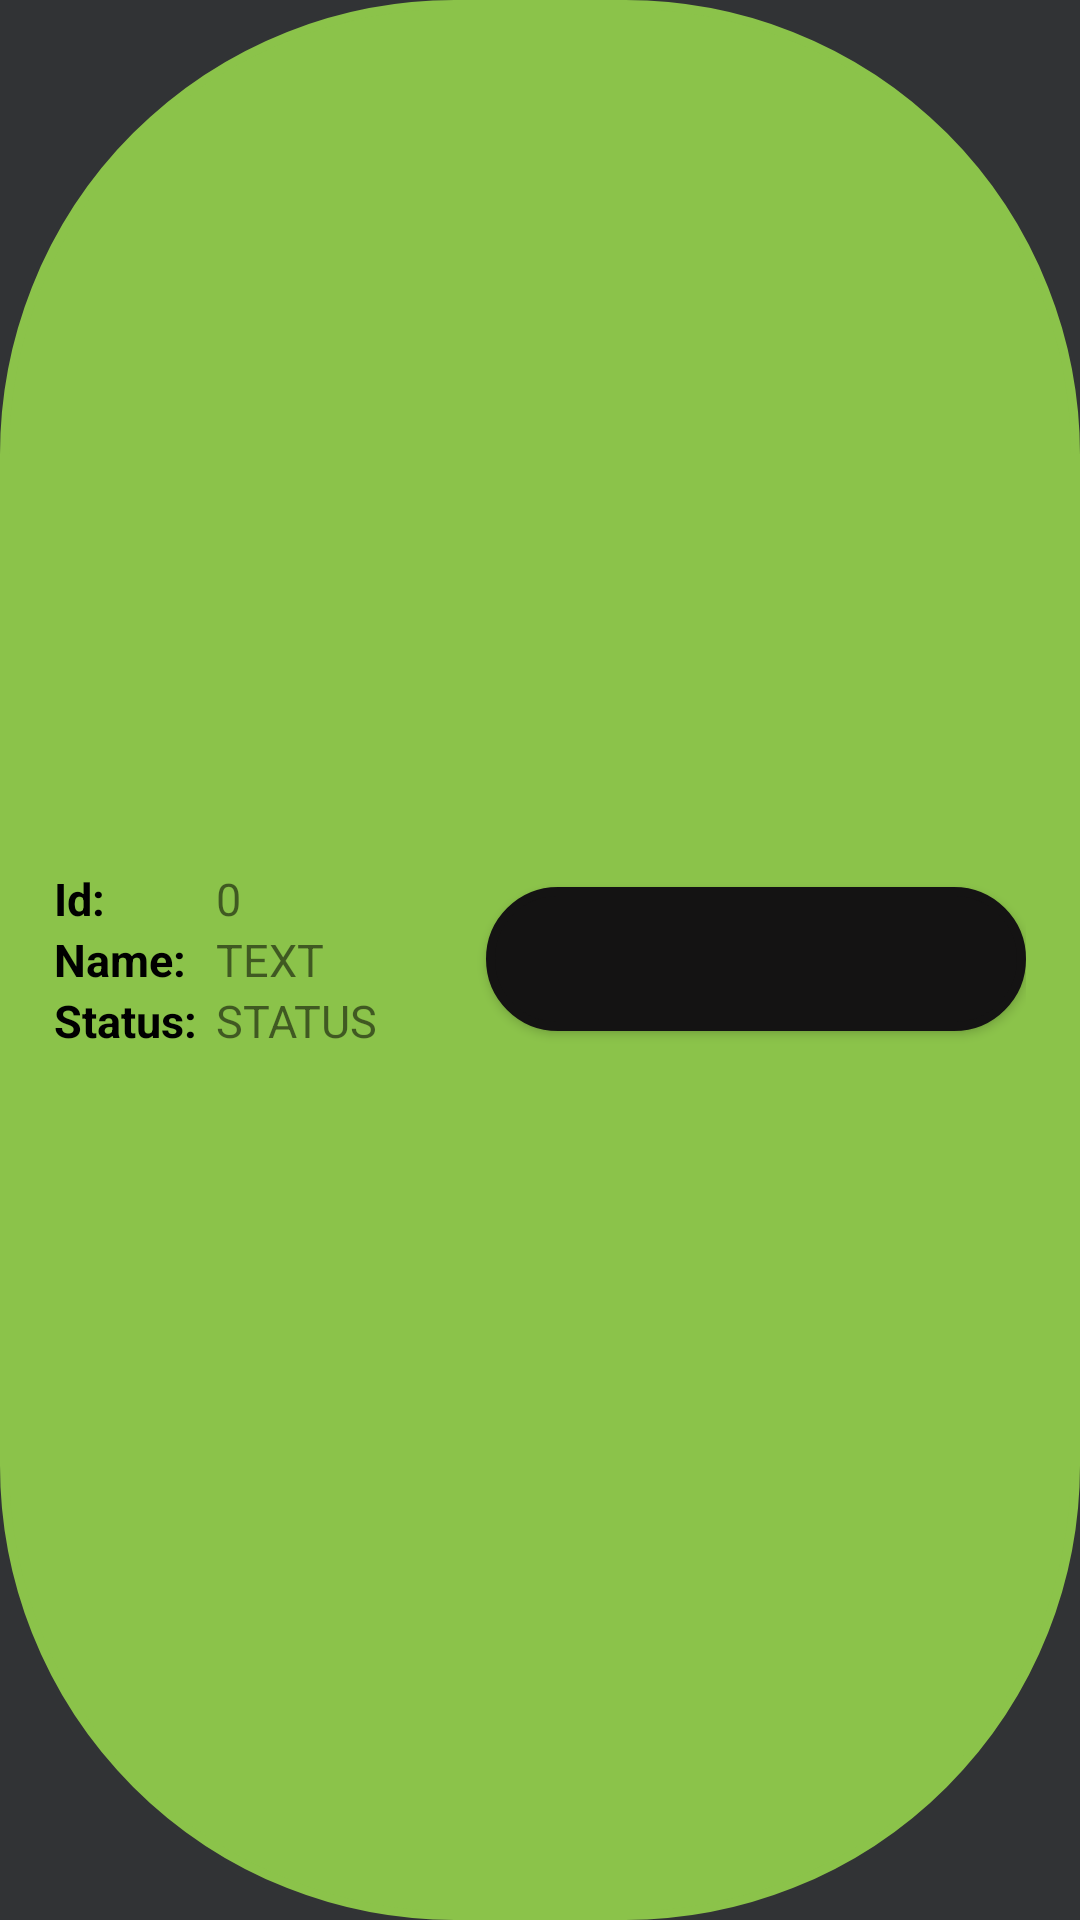

Android layout source for this screen:
<!-- AndroidManifest.xml: application theme AppTheme -->
<!-- res/layout/layout_tasks_list.xml -->
<?xml version="1.0" encoding="utf-8"?>
<LinearLayout xmlns:android="http://schemas.android.com/apk/res/android"
    xmlns:tools="http://schemas.android.com/tools"
    android:layout_width="match_parent"
    android:layout_height="wrap_content"
    xmlns:app="http://schemas.android.com/apk/res-auto"
    android:orientation="horizontal"
    android:gravity="center_horizontal"
    android:weightSum="100"
    android:layout_marginHorizontal="10dp"
    android:animateLayoutChanges="true"
    android:layout_marginTop="8dp"
    android:background="@drawable/shape_open">

    <RelativeLayout
        android:layout_width="0dp"
        android:layout_height="wrap_content"
        android:orientation="horizontal"
        android:layout_gravity="center"
        android:layout_marginVertical="20dp"
        android:layout_weight="90"
        android:gravity="center_vertical">

        <TextView
            android:layout_width="50dp"
            android:layout_height="wrap_content"
            android:id="@+id/idText"
            android:lines="1"
            android:textColor="@color/black"
            android:text="@string/id"
            android:textSize="15sp"
            android:textStyle="bold" />
        <TextView
            android:layout_width="wrap_content"
            android:layout_height="wrap_content"
            android:text="0"
            android:id="@+id/id"
            android:layout_toEndOf="@+id/idText"
            android:textSize="15sp"
            android:layout_marginStart="4dp"/>
        <TextView
            android:layout_below="@+id/idText"
            android:layout_width="50dp"
            android:layout_height="wrap_content"
            android:id="@+id/nameText"
            android:lines="1"
            android:textColor="@color/black"
            android:text="@string/name"
            android:textSize="15sp"
            android:textStyle="bold" />

        <TextView
            android:layout_width="wrap_content"
            android:layout_height="wrap_content"
            android:text="TEXT"
            android:id="@+id/name"
            android:layout_below="@+id/id"
            android:layout_toEndOf="@+id/nameText"
            android:textSize="15sp"
            android:layout_marginStart="4dp"/>

        <TextView
            android:layout_below="@+id/nameText"
            android:layout_width="50dp"
            android:layout_height="wrap_content"
            android:id="@+id/statusText"
            android:lines="1"
            android:textColor="@color/black"
            android:text="@string/status"
            android:textSize="15sp"
            android:textStyle="bold" />
        <TextView
            android:layout_width="wrap_content"
            android:layout_height="wrap_content"
            android:text="STATUS"
            android:id="@+id/status"
            android:layout_below="@+id/name"
            android:layout_toEndOf="@+id/nameText"
            android:textSize="15sp"
            android:layout_marginStart="4dp"/>

        <com.google.android.material.button.MaterialButton
            android:layout_width="180dp"
            android:id="@+id/button"
            android:layout_height="wrap_content"
            android:layout_centerVertical="true"
            android:layout_alignParentEnd="true"
            android:background="@drawable/button"
            android:textColor="@color/windowBackground"
            android:textStyle="bold"
            android:clickable="true"
            android:focusable="true" />

    </RelativeLayout>

</LinearLayout>
<!-- resources referenced by this layout -->
<resources>
  <color name="black">#000000</color>
  <color name="windowBackground">#313335</color>
  <!-- drawable button (drawable) -->
  <?xml version="1.0" encoding="UTF-8"?>
  <shape xmlns:android="http://schemas.android.com/apk/res/android">
      <solid android:color="@color/colorAccent"/>
      <stroke android:width="3dp" android:color="@color/colorAccent" />
      <corners android:radius="150dp"/>
      <padding android:left="0dp" android:top="0dp" android:right="0dp" android:bottom="0dp" />
  </shape>
  <!-- drawable shape_open (drawable) -->
  <?xml version="1.0" encoding="UTF-8"?>
  <shape xmlns:android="http://schemas.android.com/apk/res/android">
      <solid android:color="@color/open"/>
      <stroke android:width="3dp" android:color="@color/open" />
      <corners android:radius="150dp"/>
      <padding android:left="0dp" android:top="0dp" android:right="0dp" android:bottom="0dp" />
  </shape>
  <string name="id">Id:</string>
  <string name="name">Name:</string>
  <string name="status">Status:</string>
  <style name="AppTheme" parent="Theme.MaterialComponents.Light.NoActionBar">
          
          <item name="colorPrimary">@color/colorPrimary</item>
          <item name="colorPrimaryDark">@color/colorPrimaryDark</item>
          <item name="colorAccent">@color/colorAccent</item>
          <item name="android:windowBackground">@color/windowBackground</item>
      </style>
  <color name="colorAccent">#2196F3</color>
  <color name="open">#8BC34A</color>
  <color name="colorPrimary">#141313</color>
  <color name="colorPrimaryDark">#000000</color>
</resources>
